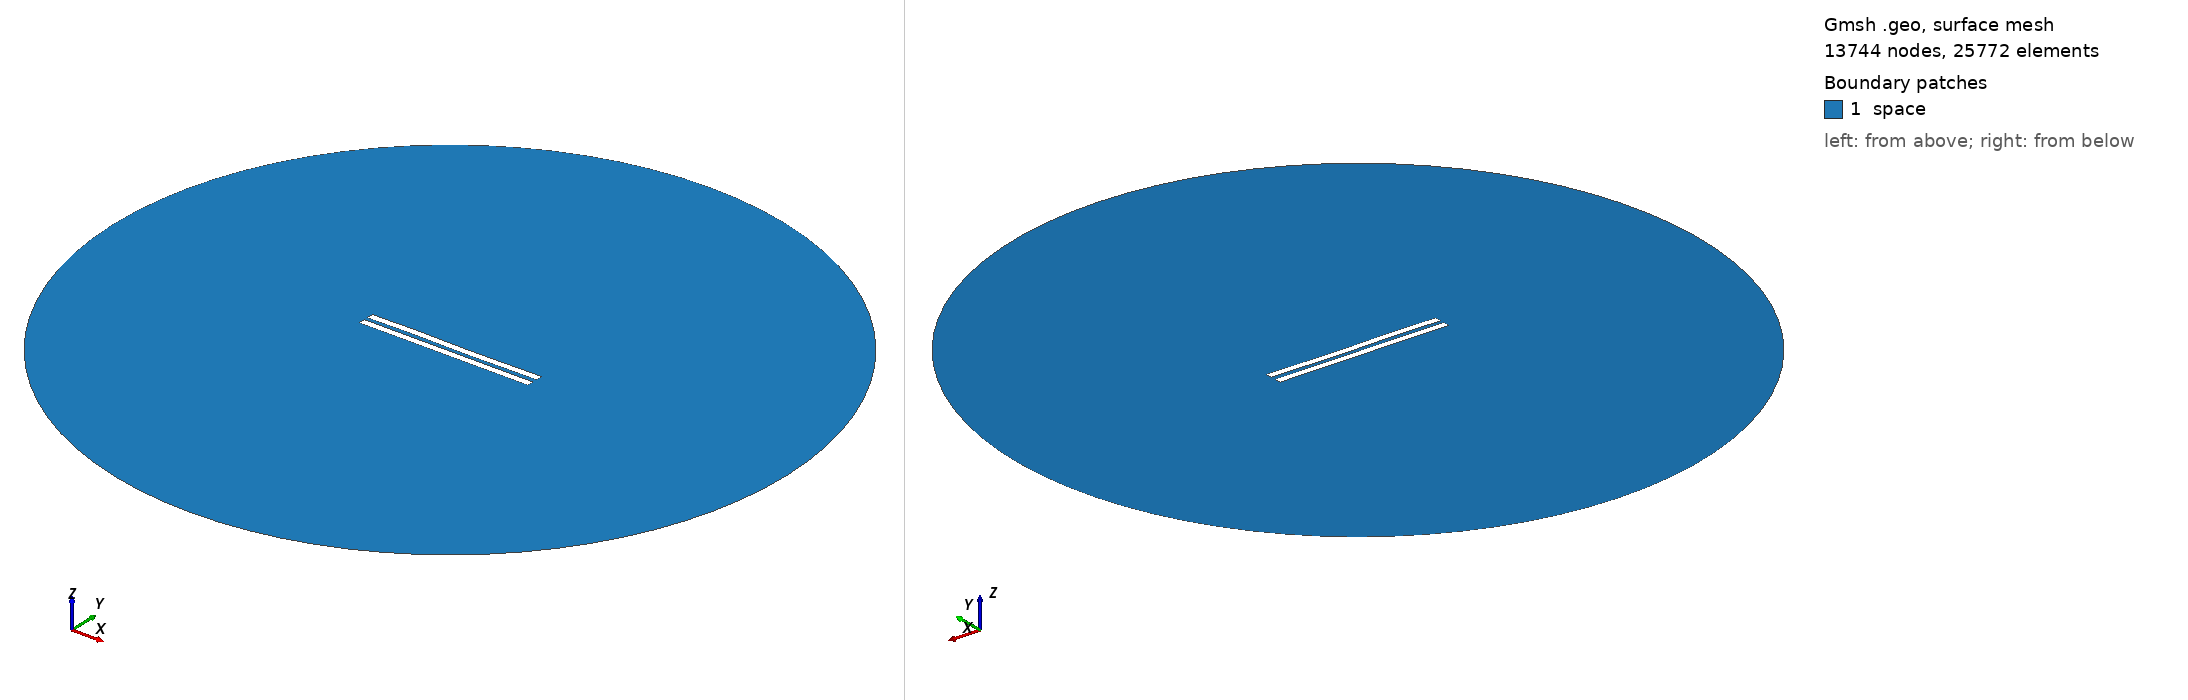

Gmsh geometry script, surface-meshed: 13744 nodes, 25772 surface elements. Boundary patches (legend numbers): 1 space. Left view from above one corner, right view from below the opposite corner. Legend entries are the model's physical surfaces. The drawing asked Gmsh for element sizes between 1% and 20% of the model's largest extent; the script's own settings can give other sizes.

=== 3074.geo (drawn) ===
//---------------------------------------
// Geometry kernel
//---------------------------------------

SetFactory("OpenCASCADE");



//---------------------------------------
// Parameters of the geometry
//---------------------------------------

// Overetch of the upper plate
overetch = 0.0;

// Distance between the plates
distance = 2.5;

// Discretization over the x axis (for the deformation)
nx = 50; 

// Length of the plate
L = 100 - overetch; 

// Number of modes
n = 4; 

// 1st mode coefficient
coeff(1) = 0.15;
beta(1) = 0.596864 * 3.1415926535 / L;

// 2nd mode coefficient
coeff(2) = 0.0;
beta(2) = 1.49418 * 3.1415926535 / L;

// 3rd mode coefficient
coeff(3) = 0.15;
beta(3) = 2.50025 * 3.1415926535 / L;

// 4th mode coefficient
coeff(4) = 0.07499999999999998;
beta(4) = 3.49999 * 3.1415926535 / L;



//---------------------------------------
// Upper plate (deformed rectangle)
//---------------------------------------

// Coordiantes of the upper plate
xmin = -50;
xmax = 50 - overetch;

// Height of the upper plate
yheight = 4 - 2 * overetch;

// Indexes of the points
UpperID[] = {};
LowerID[] = {};
LeftID[] = {};
RightID[] = {};

// Point index
p = 1;

// Horizontal edges
For i In {1:nx}
    x = xmin + (i-1)*(xmax - xmin)/(nx-1);

    y_bottom = distance / 2 + overetch;
    For j In {1:n}
        C = (Cosh(beta(j)*L) + Cos(beta(j)*L)) / (Sinh(beta(j)*L) + Sin(beta(j)*L));
        y_bottom  = y_bottom + coeff(j) * (Cosh(beta(j)*(x+50)) - Cos(beta(j)*(x+50)) - C * (Sinh(beta(j)*(x+50)) - Sin(beta(j)*(x+50))));
    EndFor

    y_top = y_bottom + yheight;

    Point(p) = {x, y_top, 0, 1.0};
    UpperID[i] = p;
    p = p + 1;

    Point(p) = {x, y_bottom, 0, 1.0};
    LowerID[i] = p;
    p = p + 1;
EndFor

// Create point lists
UpperPts[] = {}; LowerPts[] = {};
For i In {1:nx}
  UpperPts[] += {UpperID[i]};
  LowerPts[] += {LowerID[i]};
EndFor

// Build splines
Spline(1) = {UpperPts[]};
Spline(2) = {LowerPts[]};
Line(3) = {LowerPts[nx-1], UpperPts[nx-1]};
Line(4) = {LowerPts[0], UpperPts[0]};

// Build the plane surface
Curve Loop(1) = {2, 3, -1, -4};
Plane Surface(1) = {1};



//---------------------------------------
// Lower plate (rectangle)
//---------------------------------------

// Vertices
Point(1001) = {-50, -1, 0, 1.0};
Point(1002) = { 50, -1, 0, 1.0};
Point(1003) = { 50,  -5, 0, 1.0};
Point(1004) = {-50,  -5, 0, 1.0};

// Edges
Line(5) = {1001, 1002};
Line(6) = {1002, 1003};
Line(7) = {1003, 1004};
Line(8) = {1004, 1001};

// Plane surface
Line Loop(2) = {5, 6, 7, 8};
Plane Surface(2) = {2}; 



//---------------------------------------
// Outer (fictious) boundary
//---------------------------------------

// Points
Point(1005) = {0, 0, 0};       // Center
Point(1006) = {200, 0, 0};     // Start point
Point(1007) = {0, 200, 0};     // 90 degrees
Point(1008) = {-200, 0, 0};    // 180 degrees
Point(1009) = {0, -200, 0};    // 270 degrees

// Circle arcs (each needs start, center, end)
Circle(9) = {1006, 1005, 1007};
Circle(10) = {1007, 1005, 1008};
Circle(11) = {1008, 1005, 1009};
Circle(12) = {1009, 1005, 1006};

// Plane surface for the entire domain
Curve Loop(3) = {9, 10, 11, 12};
Surface(3) = {3};

// Subtract the plates from the whole domain to obtain the actual domain where we want to solve the equations
BooleanDifference{ Surface{3}; Delete; }{ Surface{1}; Surface{2}; Delete; }




//---------------------------------------
// Transfinite Lines/Curves
//---------------------------------------

// Set the number of points on the boundaries
r = 7;

// Plates
Transfinite Curve {1, 2} = 50*r Using Progression 1;
Transfinite Curve {3, 4} = 2*r Using Progression 1;
Transfinite Line {5, 7} = 50*r Using Progression 1;
Transfinite Line {6, 8} = 2*r Using Progression 1;

// Outer boundary
Transfinite Line {9, 10, 11, 12} = 20 Using Progression 1;



//---------------------------------------
// Physical groups
//---------------------------------------                

// Physical curves (boundaries)
Physical Line("force_segment", 10) = {2};
Physical Line("upper_plate", 11) = {1, 3, 4};
Physical Line("lower_plate", 12) = {5, 6, 7, 8};
Physical Line("boundary", 20) = {9, 10, 11, 12};

// Physical Surfaces
Physical Surface("space", 30) = {3};



//---------------------------------------
// 6. Generate the Mesh
//---------------------------------------

// 2D mesh generation
Mesh 2;
